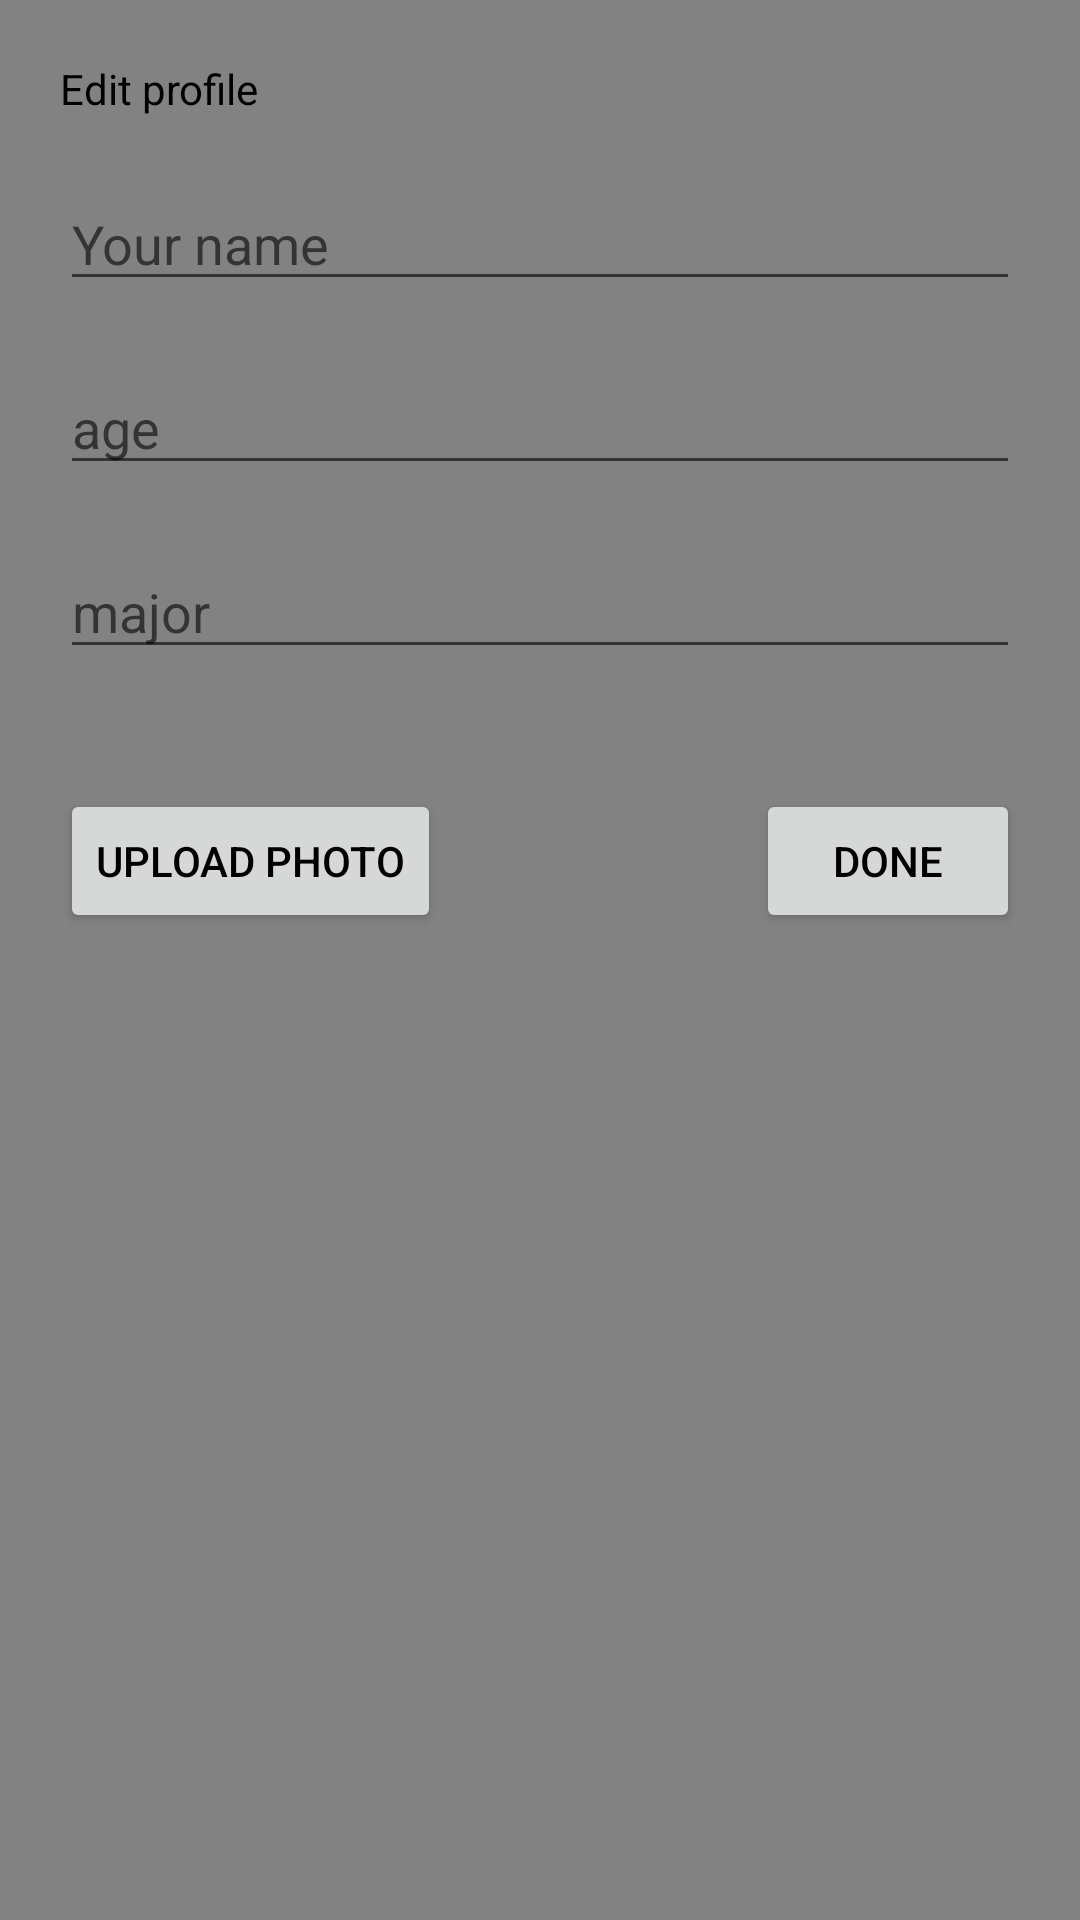

This screen was rendered from an Android layout file. Write that file and the resources it references.
<!-- AndroidManifest.xml: application theme Theme.WorkoutTracker -->
<!-- res/layout/fragment_user_edit.xml -->
<?xml version="1.0" encoding="utf-8"?>
<RelativeLayout xmlns:android="http://schemas.android.com/apk/res/android"
    xmlns:tools="http://schemas.android.com/tools"
    android:layout_width="match_parent"
    android:layout_height="match_parent"
    android:background="@color/app_background"
    tools:context="UserEditFragment">

    <TextView
        android:id="@+id/user_edit_title"
        android:layout_width="wrap_content"
        android:layout_height="wrap_content"
        android:layout_margin="20dp"
        android:text="@string/edit_profile" />

    <EditText
        android:id="@+id/user_edit_name_edit_text"
        android:layout_width="match_parent"
        android:layout_height="wrap_content"
        android:layout_below="@+id/user_edit_title"
        android:layout_marginStart="20sp"
        android:layout_marginEnd="20sp"
        android:layout_marginBottom="20sp"
        android:hint="@string/your_name_hint"
        android:inputType="text" />

    <EditText
        android:id="@+id/user_edit_age_edit_text"
        android:layout_width="match_parent"
        android:layout_height="wrap_content"
        android:layout_below="@+id/user_edit_name_edit_text"
        android:layout_marginStart="20sp"
        android:layout_marginEnd="20sp"
        android:layout_marginBottom="20sp"
        android:hint="@string/age"
        android:inputType="number"
        android:importantForAutofill="no" />

    <EditText
        android:id="@+id/user_edit_major_edit_text"
        android:layout_width="match_parent"
        android:layout_height="wrap_content"
        android:layout_below="@+id/user_edit_age_edit_text"
        android:layout_marginStart="20sp"
        android:layout_marginEnd="20sp"
        android:layout_marginBottom="20sp"
        android:hint="@string/major"
        android:inputType="text"
        android:importantForAutofill="no" />

    <Button
        android:id="@+id/user_edit_upload_photo_button"
        android:layout_width="wrap_content"
        android:layout_height="wrap_content"
        android:layout_below="@+id/user_edit_major_edit_text"
        android:layout_alignParentStart="true"
        android:layout_margin="20dp"
        android:text="@string/upload_photo" />

    <Button
        android:id="@+id/user_edit_done_button"
        android:layout_width="wrap_content"
        android:layout_height="wrap_content"
        android:layout_below="@+id/user_edit_major_edit_text"
        android:layout_alignParentEnd="true"
        android:layout_margin="20dp"
        android:text="@string/done" />

    <ImageView
        android:id="@+id/profile_image"
        android:layout_width="wrap_content"
        android:layout_height="200dp"
        android:layout_below="@+id/user_edit_done_button"
        android:contentDescription="@string/image"
        android:scaleType="centerInside" />

</RelativeLayout>
<!-- resources referenced by this layout -->
<resources>
  <color name="app_background">#FF828282</color>
  <string name="age">age</string>
  <string name="done">Done</string>
  <string name="edit_profile">Edit profile</string>
  <string name="image">Image</string>
  <string name="major">major</string>
  <string name="upload_photo">Upload Photo</string>
  <string name="your_name_hint">Your name</string>
  <style name="Theme.WorkoutTracker" parent="Theme.MaterialComponents.DayNight.DarkActionBar">
          
          <item name="colorPrimary">@color/blue</item>
          <item name="colorPrimaryVariant">@color/purple_700</item>
          <item name="colorOnPrimary">@color/white</item>
          <item name="android:textColor">@color/black</item>
          
  
  
  
          
          <item name="android:statusBarColor" tools:targetApi="l">?attr/colorPrimaryVariant</item>
          
      </style>
  <color name="blue">#FF0055FF</color>
  <color name="purple_700">#FF3700B3</color>
  <color name="white">#FFFFFFFF</color>
  <color name="black">#FF000000</color>
</resources>
